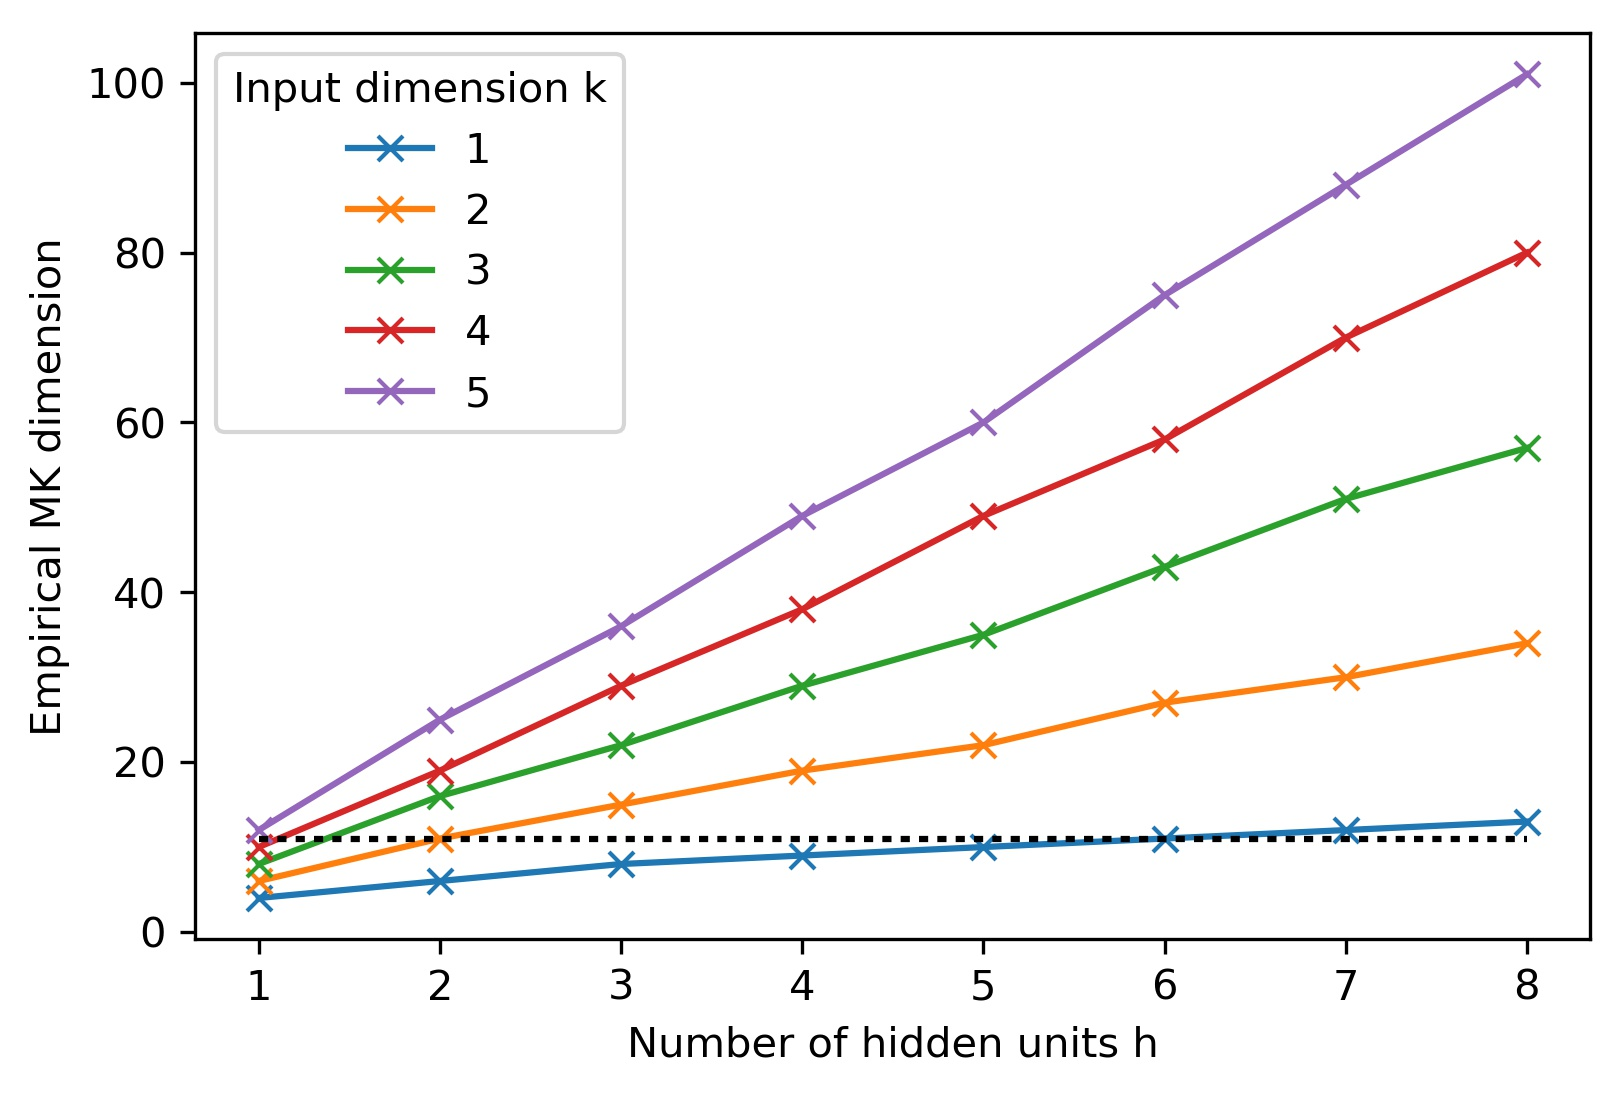

The data file committed next to this chart (first rows):
k; h; eMK
1; 1; 4
1; 2; 6
1; 3; 8
1; 4; 9
1; 5; 10
1; 6; 11
1; 7; 12
1; 8; 13
2; 1; 6
2; 2; 11
2; 3; 15
2; 4; 19
2; 5; 22
2; 6; 27
2; 7; 30
2; 8; 34
3; 1; 8
3; 2; 16
3; 3; 22
3; 4; 29
3; 5; 35
3; 6; 43
3; 7; 51
3; 8; 57
4; 1; 10
4; 2; 19
4; 3; 29
4; 4; 38
4; 5; 49
4; 6; 58
4; 7; 70
4; 8; 80
5; 1; 12
5; 2; 25
5; 3; 36
5; 4; 49
5; 5; 60
5; 6; 75
5; 7; 88
5; 8; 101
